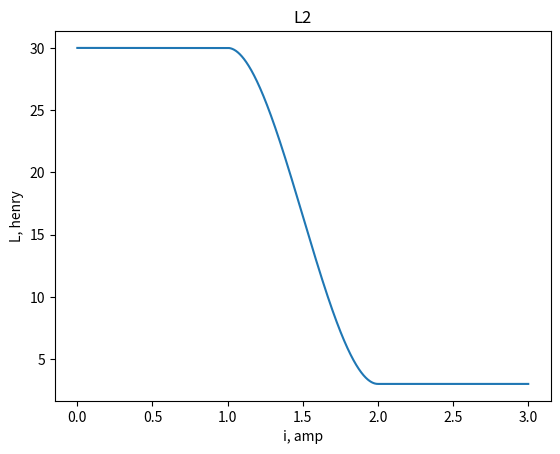
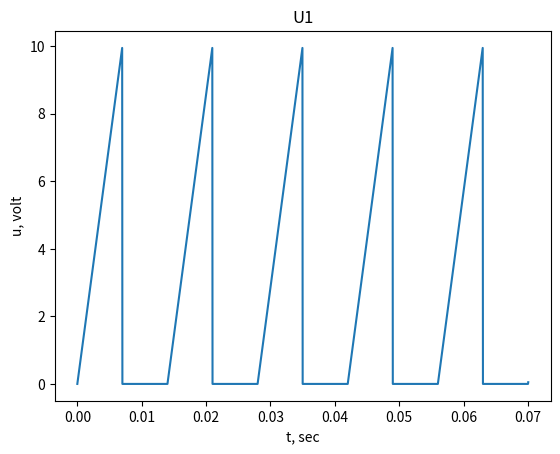
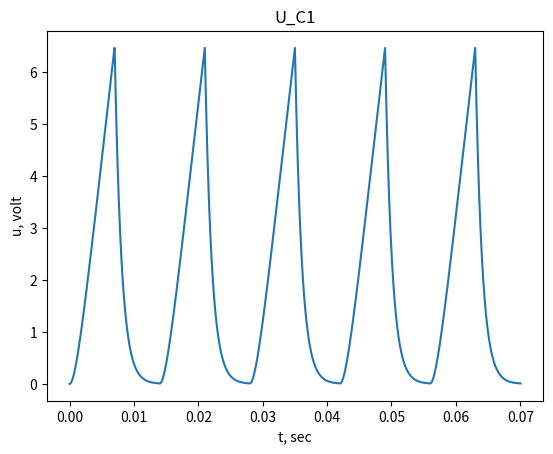
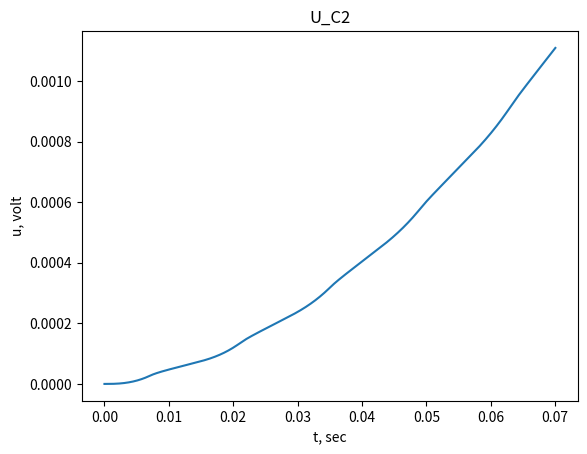
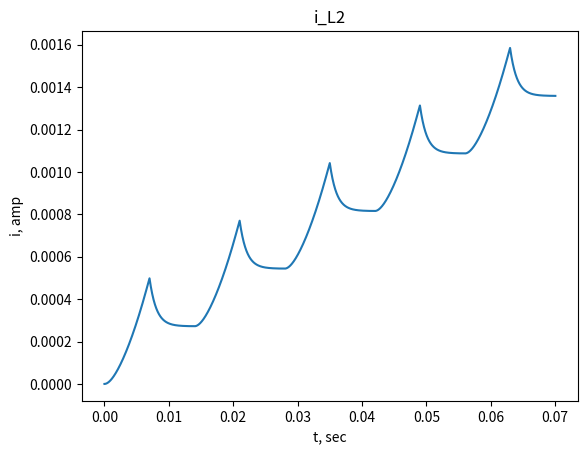
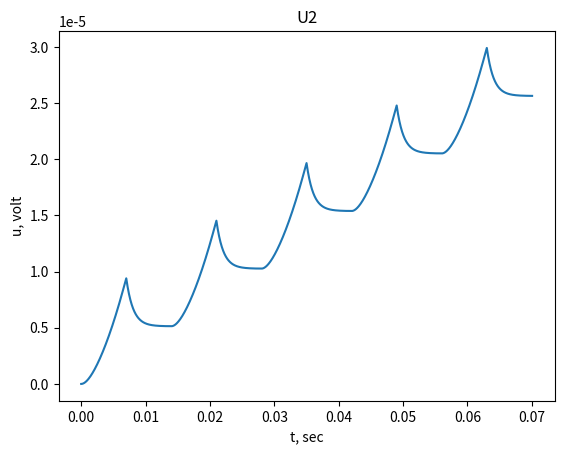

These charts were generated, in order, by the following Python code:
from math import ceil
import matplotlib.pylab as plt

C1 = 32 * 10 ** -3
C2 = 50 * 10 ** -3
L_min = 3
L_max = 30
i_min = 1
i_max = 2
R1 = 7
R2 = 61
R3 = 23
R4 = 53
half_period = 0.007
period = 2 * half_period


def draw_graph(x_arguments, y_values, title="", x_label="", y_label=""):
    graph = plt.figure().gca()
    graph.plot(x_arguments, y_values)
    graph.set_title(title)
    graph.set_xlabel(x_label)
    graph.set_ylabel(y_label)
    plt.show()


def input_voltage(time_point):
    number_of_half_periods = ceil(time_point / half_period)

    if number_of_half_periods % 2:
        return 10 / half_period * (time_point - (number_of_half_periods - 1) * half_period)

    return 0


def output_voltage(value):
    return value[2] / R4


def inductance(current_value):
    if abs(current_value) <= i_min:
        return L_max

    if abs(current_value) >= i_max:
        return L_min

    return ((2 * current_value + i_max - 3 * i_min) * ((i_max - current_value) ** 2) * L_max
            + (3 * i_max - i_min - 2 * current_value) * ((current_value - i_min) ** 2) * L_min) / (i_max - i_min) ** 3


differential_equations = \
    [lambda time_point, value: ((value[2] + input_voltage(time_point) * R3 - value[0] * (R1 + R3)) / C1),
     lambda time_point, value: (value[2] / C2),
     lambda time_point, value:
     ((input_voltage(time_point) - value[0] - value[1] - value[2] * (1 / R2 + 1 / R4)) / inductance(value[2]))]


def get_next_value(time_point, value, step):
    """Runge-Kutta method"""
    next_value = value

    for i in range(len(value)):
        this_value = value[i]
        coefficient1 = step * differential_equations[i](time_point, value)
        value[i] = this_value + 0.5 * coefficient1
        coefficient2 = step * differential_equations[i](time_point + 0.5 * step, value)
        value[i] = this_value + 0.5 * coefficient2
        coefficient3 = step * differential_equations[i](time_point + 0.5 * step, value)
        value[i] = this_value + coefficient3
        coefficient4 = step * differential_equations[i](time_point + step, value)
        value[i] = this_value

        next_value[i] = value[i] + (coefficient1 + 3 * (coefficient2 + coefficient3) + coefficient4) / 8

    return next_value


def get_results(time_point, time_interval, value, step):
    time_value_pairs = dict()
    time_value_pairs[time_point] = [value[0], value[1], value[2], input_voltage(time_point), output_voltage(value)]

    while time_point < time_interval:
        value = get_next_value(time_point, value, step)
        time_point += step

        time_value_pairs[time_point] = [value[0], value[1], value[2], input_voltage(time_point), output_voltage(value)]

    return time_value_pairs


def main():
    time_point = 0
    # value[0] = U_C1, value[1] = U_C2, value[2] = i_L2
    value = [0, 0, 0]
    time_interval = 5 * period

    step = period / 400

    time_value_pairs = get_results(time_point, time_interval, value, step)

    time_points = []
    values_u_c1 = []
    values_u_c2 = []
    values_i_l2 = []
    values_u1 = []
    values_u2 = []
    values_of_inductance = []

    i_interval = []
    i = 0
    while i <= i_max + 1:
        i_interval.append(i)
        values_of_inductance.append(inductance(i))
        i += step

    for t, v in time_value_pairs.items():
        time_points.append(t)
        values_u_c1.append(v[0])
        values_u_c2.append(v[1])
        values_i_l2.append(v[2])
        values_u1.append(v[3])
        values_u2.append(v[4])

    draw_graph(i_interval, values_of_inductance, "L2", "i, amp", "L, henry")
    draw_graph(time_points, values_u1, "U1", "t, sec", "u, volt")
    draw_graph(time_points, values_u_c1, "U_C1", "t, sec", "u, volt")
    draw_graph(time_points, values_u_c2, "U_C2", "t, sec", "u, volt")
    draw_graph(time_points, values_i_l2, "i_L2", "t, sec", "i, amp")
    draw_graph(time_points, values_u2, "U2", "t, sec", "u, volt")


if __name__ == '__main__':
    main()